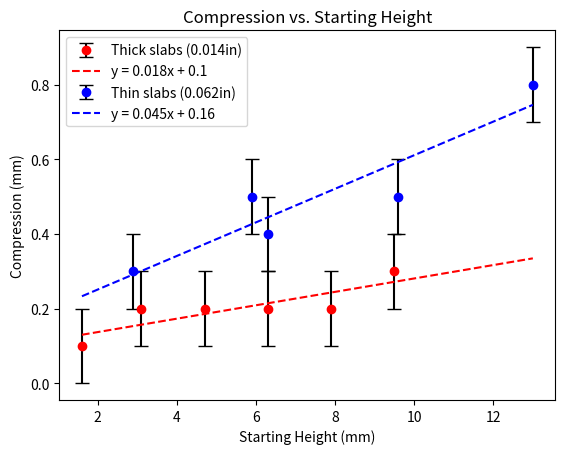

Python code for this plot:
# -*- coding: utf-8 -*-
"""
Created on Thu Aug 10 04:17:24 2023

@author: pbuttles
"""

import numpy as np
import matplotlib.pyplot as plt
from scipy import stats

thick = [[1.6,1.5],[3.1,2.9],[4.7,4.5],[6.3,6.1],[7.9,7.7],[9.5,9.2]]
sigmathick = [0.1,0.1,0.1,0.1,0.1,0.1]
thin = [[2.9,2.6],[5.9,5.4],[6.3,5.9],[9.6,9.1],[13.0,12.2]]
sigmathin = [0.1,0.1,0.1,0.1,0.1]

thickx = []
thinx = []

thickdiff = []
thindiff = []

for i in range(len(thick)):
    thickx.append(thick[i][0])
    thickdiff.append(thick[i][0]-thick[i][1])
    

for i in range(len(thin)):
    thinx.append(thin[i][0])
    thindiff.append(thin[i][0]-thin[i][1])
    

thinreg = stats.linregress(thinx,thindiff)
thickreg = stats.linregress(thickx,thickdiff)

print(thinreg)
print(thickreg)

    
plt.errorbar(thickx,thickdiff,yerr=sigmathick,ecolor='black',capsize=5,barsabove=False,marker='o',ls='',color='red',label='Thick slabs (0.014in)')
plt.errorbar(thinx,thindiff,yerr=sigmathin,ecolor='black',capsize=5,barsabove=False,marker='o',ls='',color='blue',label='Thin slabs (0.062in)')
plt.xlabel("Starting Height (mm)")
plt.ylabel("Compression (mm)")
plt.title("Compression vs. Starting Height")
plt.plot(np.arange(1.6,13.1,0.1),thickreg.slope*np.arange(1.6,13.1,0.1)+thickreg.intercept,
         '--',color='red',label="y = " + str(round(thickreg.slope,3)) + "x + " + str(round(thickreg.intercept,2)))
plt.plot(np.arange(1.6,13.1,0.1),thinreg.slope*np.arange(1.6,13.1,0.1)+thinreg.intercept,
         '--',color='blue',label="y = " + str(round(thinreg.slope,3)) + "x + " + str(round(thinreg.intercept,2)))
handles, labels = plt.gca().get_legend_handles_labels()
order = [2,0,3,1]
plt.legend([handles[idx] for idx in order],[labels[idx] for idx in order])
plt.show()
    